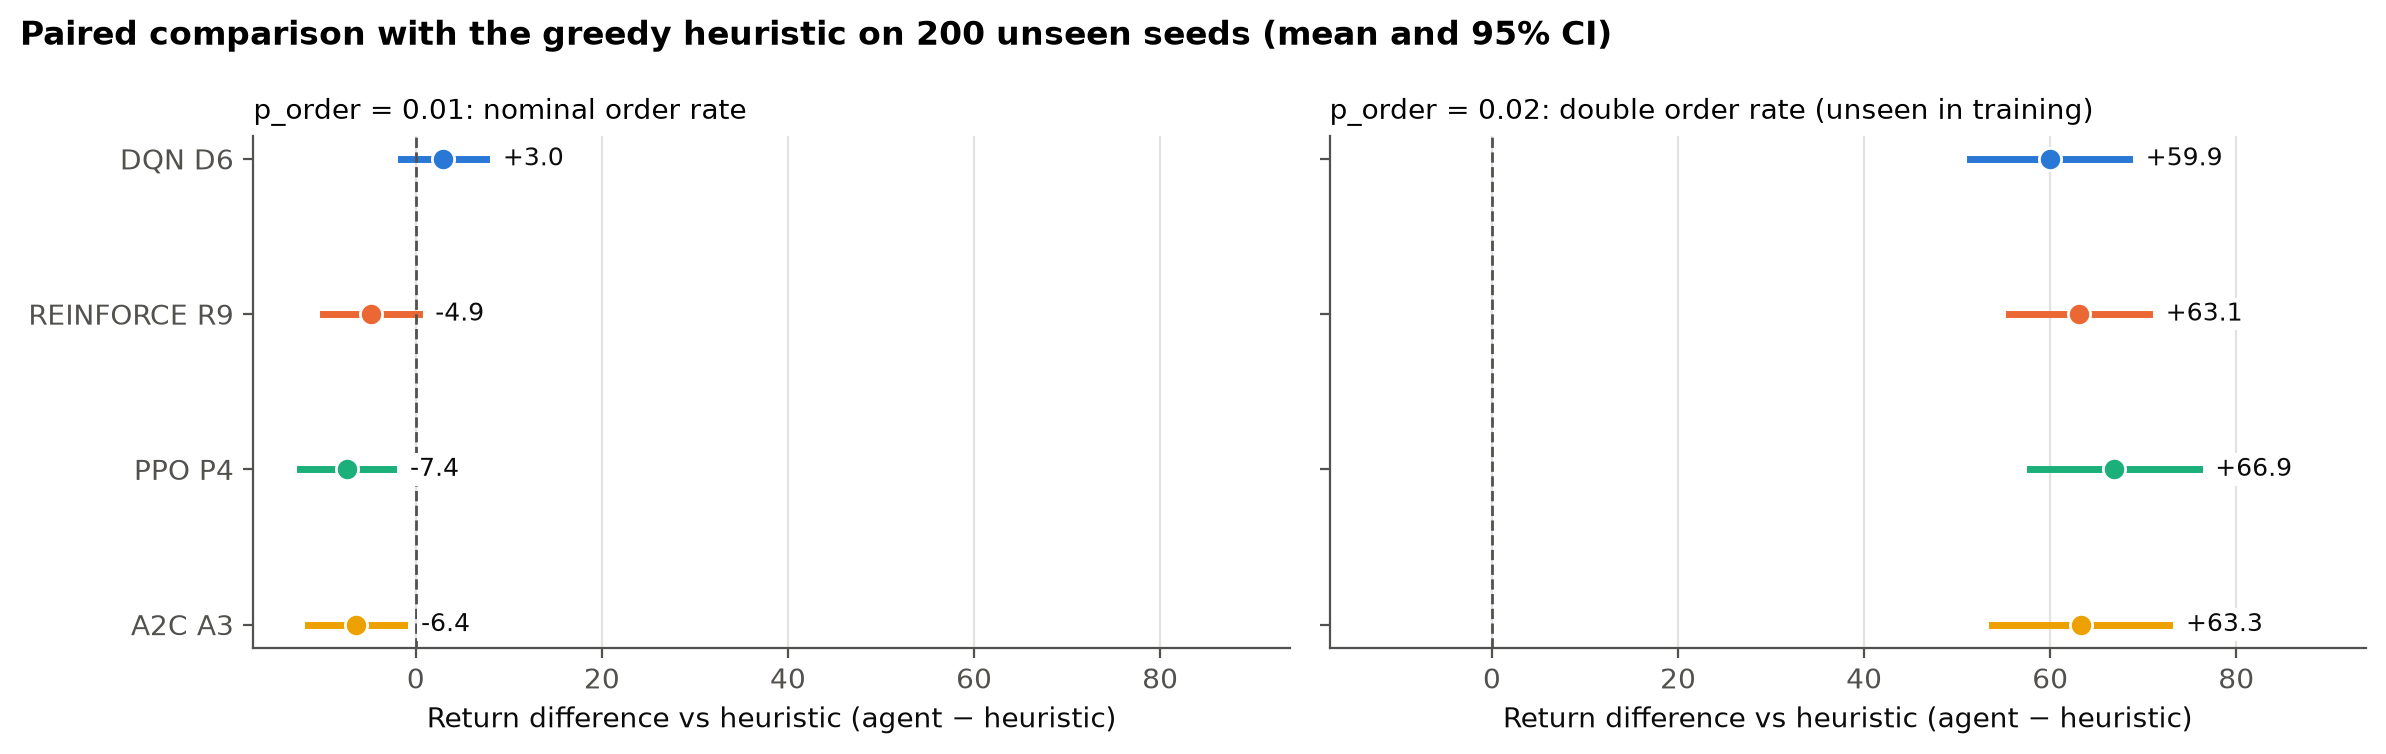

Source data for this figure (header and first rows):
p_order, algo, config, agent_mean, heuristic_mean, diff_mean, ci_low, ci_high, agent_better_pct
0.01, dqn, D6, 200.4, 197.5, 2.97, -1.61, 7.56, 48.0
0.01, reinforce, R9, 192.6, 197.5, -4.86, -10.01, 0.3, 41.0
0.01, ppo, P4, 190, 197.5, -7.43, -12.45, -2.41, 37.0
0.01, a2c, A3, 191, 197.5, -6.42, -11.63, -1.22, 39.0
0.02, dqn, D6, 285, 225.1, 59.93, 51.39, 68.47, 81.0
0.02, reinforce, R9, 288.1, 225.1, 63.08, 55.55, 70.62, 89.5
0.02, ppo, P4, 291.9, 225.1, 66.86, 57.78, 75.94, 85.0
0.02, a2c, A3, 288.3, 225.1, 63.26, 53.72, 72.8, 81.5
